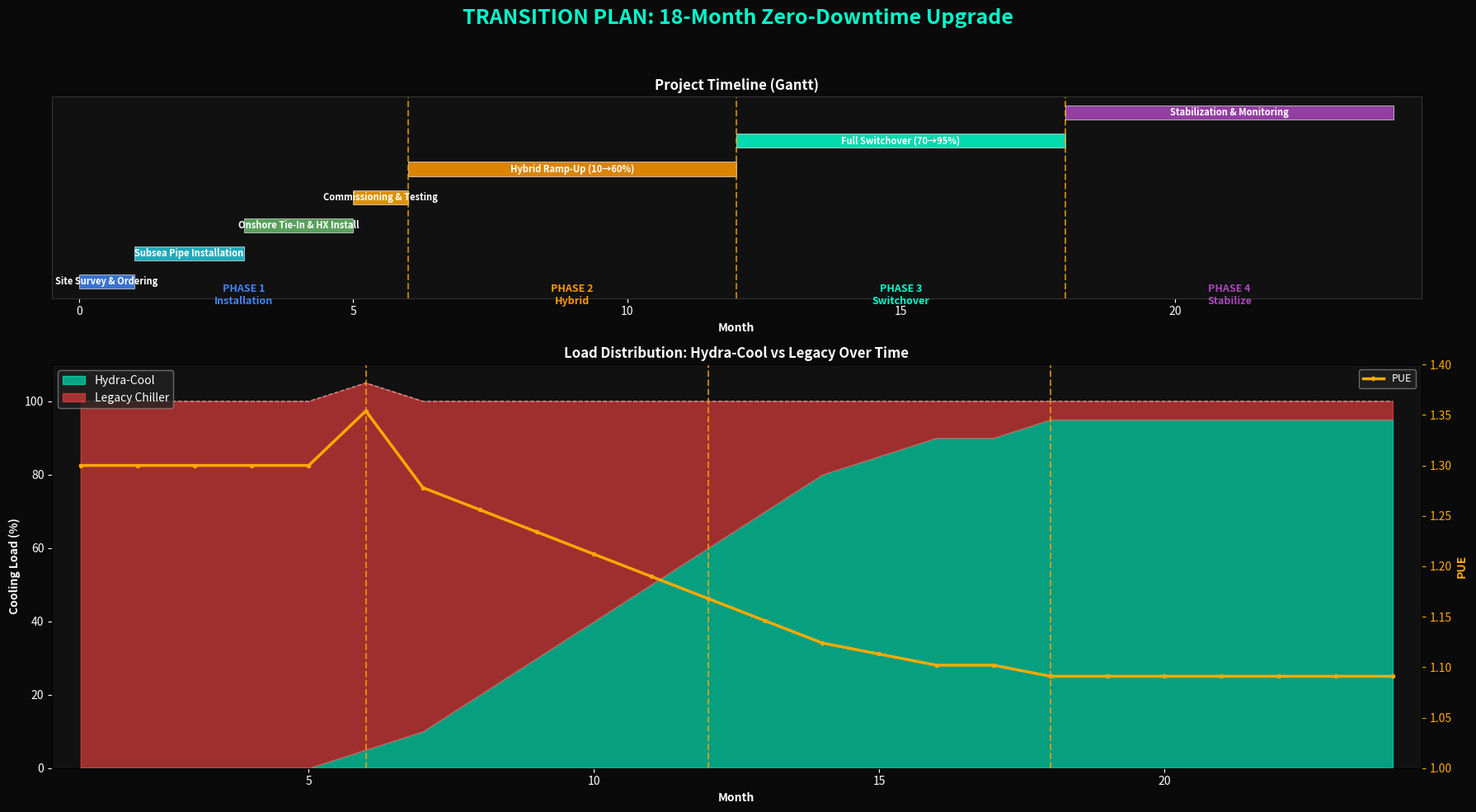

Recreate this plot in Python.
"""
Hydra-Cool Simulation v28.0 — TRANSITION PLAN
================================================
Engineering Roadmap: How to upgrade WITHOUT shutting down servers.

THE CHALLENGE:
  100MW facility = ~500,000 servers = $1B+ annual revenue.
  Every hour of downtime = $500K-2M in lost revenue.
  You CANNOT turn off the cooling to install a new system.

THE SOLUTION: Three-Phase Live Migration
  Phase 1 (Month 0-6):   "Side-Stream Injection"
  Phase 2 (Month 6-12):  "Hybrid Operation"
  Phase 3 (Month 12-18): "Full Switchover"

Key Principle:
  The existing chillers NEVER go offline until HC is proven stable.
  Chillers become backup/standby — zero risk of downtime.

Sources:
  - Uptime Institute: "Cooling System Retrofits Without Downtime" (2023)
  - ASHRAE TC 9.9: "Data Center Live Migration Best Practices"
  - Google SRE Handbook: "Graceful Degradation Patterns"

Author: Obada Dallo
Copyright (c) 2024. All Rights Reserved.
"""

import numpy as np
import matplotlib
matplotlib.use("Agg")
import matplotlib.pyplot as plt
import matplotlib.patches as mpatches
import os

# ══════════════════════════════════════════════════════════════
#  CONSTANTS
# ══════════════════════════════════════════════════════════════

FACILITY_MW      = 100
HOURS_PER_MONTH  = 730
COST_PER_DOWNTIME_HR = 1_200_000  # $/hr for 100MW DC
ENERGY_PRICE     = 0.07

# Timeline (months)
MONTH_TOTAL      = 24     # Full transition + stabilization


# ══════════════════════════════════════════════════════════════
#  PHASE 1: SIDE-STREAM INJECTION (Month 0-6)
# ══════════════════════════════════════════════════════════════

def phase_1():
    """
    Install HC in PARALLEL with existing system.
    The existing chiller plant continues at 100% — zero risk.
    HC takes overflow / supplemental cooling only.
    """
    print("\n" + "=" * 70)
    print("  PHASE 1: SIDE-STREAM INJECTION (Month 0-6)")
    print("  'Install beside, not instead of.'")
    print("=" * 70)
    
    milestones = [
        ("Month 0",   "Mobilization",
         [
             "Site survey & pipe routing confirmation",
             "Environmental baseline monitoring begins",
             "Order long-lead items (Ti HX, pipe, pumps)",
             "Set up construction staging area (existing parking lot)",
         ]),
        ("Month 1-2", "Subsea Installation",
         [
             "HDD shore crossing (night work, no DC impact)",
             "Pipe lay vessel mobilizes (intake & outfall)",
             "Install intake screen at depth",
             "Install ICCP anode sled",
         ]),
        ("Month 3-4", "Onshore Tie-In",
         [
             "Install prefab pump house (crane, 1 day)",
             "Install Ti heat exchangers in retrofit bay",
             "Connect bypass piping to EXISTING chilled water loop",
             "KEY: Isolation valves keep systems separate",
             "Install SCADA integration points (read-only first)",
         ]),
        ("Month 5-6", "Commissioning & Testing",
         [
             "Seawater flush & chlorination test",
             "Pump wet test (no load — cold loop only)",
             "HX performance verification (side-stream, 5% load)",
             "Vibration, pressure, temperature monitoring",
             "ZERO impact on existing cooling — bypass valve closed",
         ]),
    ]
    
    # During Phase 1, existing system runs at 100%
    # HC is being installed but carries NO load
    hc_load_pct = [0, 0, 0, 0, 0, 5]  # Month by month
    legacy_load_pct = [100, 100, 100, 100, 100, 100]
    
    print(f"\n  Load Distribution During Phase 1:")
    print(f"  {'Month':>7} {'HC Load':>10} {'Legacy Load':>12} {'Status':<30}")
    print(f"  {'-'*60}")
    for m in range(6):
        status = "HC under construction" if m < 5 else "HC first test (5% side-stream)"
        print(f"  M{m+1:>5} {hc_load_pct[m]:>8}% {legacy_load_pct[m]:>10}%  {status}")
    
    print(f"\n  Milestones:")
    for month, title, tasks in milestones:
        print(f"\n  [{month}] {title}")
        for t in tasks:
            print(f"     {t}")
    
    # Risk assessment
    print(f"\n  RISK ASSESSMENT — Phase 1:")
    print(f"    Downtime risk:   0.0 hours (parallel installation)")
    print(f"    Revenue impact:  $0 (existing system unaffected)")
    print(f"    Rollback plan:   Close isolation valve — 30 seconds")
    
    # Costs during Phase 1
    phase1_costs = {
        "Subsea installation (vessel, pipe, HDD)": 65_000_000,
        "Ti heat exchangers":                       18_000_000,
        "Pumps, controls, instrumentation":         10_000_000,
        "Onshore mechanical (piping, bypass)":       8_000_000,
        "Engineering, PM, supervision":              8_000_000,
        "Environmental monitoring":                  1_000_000,
    }
    phase1_total = sum(phase1_costs.values())
    
    print(f"\n  Phase 1 Cost: ${phase1_total/1e6:.0f}M")
    
    return {
        "hc_load": hc_load_pct,
        "legacy_load": legacy_load_pct,
        "cost": phase1_total,
        "months": 6,
        "downtime_hrs": 0,
    }


# ══════════════════════════════════════════════════════════════
#  PHASE 2: HYBRID OPERATION (Month 6-12)
# ══════════════════════════════════════════════════════════════

def phase_2():
    """
    Gradually shift load from chillers to HC.
    Chillers remain online but reducing capacity.
    HC proves reliability under increasing load.
    """
    print("\n" + "=" * 70)
    print("  PHASE 2: HYBRID OPERATION (Month 6-12)")
    print("  'Prove it works. Then trust it.'")
    print("=" * 70)
    
    # Gradual ramp-up schedule
    ramp = [
        (7,  10, 90,  "HC at 10% — monitoring vibration, pressure, flow"),
        (8,  20, 80,  "HC at 20% — first chiller set to standby"),
        (9,  30, 70,  "HC at 30% — two chiller sets on standby"),
        (10, 40, 60,  "HC at 40% — significant energy savings visible"),
        (11, 50, 50,  "HC at 50% — hybrid equilibrium, 30-day stability test"),
        (12, 60, 40,  "HC at 60% — confidence milestone"),
    ]
    
    hc_load = []
    legacy_load = []
    
    print(f"\n  Load Transfer Schedule:")
    print(f"  {'Month':>7} {'HC Load':>10} {'Legacy':>10} {'Chiller Status':<40} {'PUE':>6}")
    print(f"  {'-'*78}")
    
    for month, hc_pct, leg_pct, status in ramp:
        # PUE during hybrid: weighted average
        pue_hc = 1.08
        pue_legacy = 1.30
        pue_hybrid = pue_hc * (hc_pct/100) + pue_legacy * (leg_pct/100)
        
        print(f"  M{month:>5} {hc_pct:>8}% {leg_pct:>8}%  {status:<40} {pue_hybrid:>5.2f}")
        hc_load.append(hc_pct)
        legacy_load.append(leg_pct)
    
    # Redundancy costs during hybrid operation
    # Keeping chillers on standby wastes some energy (hot loop, pumps cycling)
    standby_cost_per_month = 150_000  # Standby power and maintenance
    redundancy_cost = standby_cost_per_month * 6
    
    # Energy savings during ramp-up
    total_savings = 0
    for month, hc_pct, leg_pct, _ in ramp:
        legacy_energy_cost = FACILITY_MW * (1.30 - 1.0) * 1000 * HOURS_PER_MONTH * ENERGY_PRICE
        hybrid_energy_cost = (FACILITY_MW * (1.08 - 1.0) * (hc_pct/100) + 
                              FACILITY_MW * (1.30 - 1.0) * (leg_pct/100)) * 1000 * HOURS_PER_MONTH * ENERGY_PRICE
        monthly_saving = legacy_energy_cost - hybrid_energy_cost
        total_savings += monthly_saving
    
    print(f"\n  Phase 2 Economics:")
    print(f"    Redundancy cost (standby chillers):  ${redundancy_cost/1e6:.1f}M")
    print(f"    Energy savings during ramp-up:       ${total_savings/1e6:.1f}M")
    print(f"    Net benefit during Phase 2:          ${(total_savings - redundancy_cost)/1e6:.1f}M")
    
    # Go/No-Go criteria
    print(f"\n  GO/NO-GO CRITERIA (End of Phase 2):")
    criteria = [
        ("HC availability > 99.9%",               "HARD — if fails, extend Phase 2"),
        ("PUE at 50% load < 1.12",                "HARD — must demonstrate efficiency"),
        ("Zero seawater leaks",                    "HARD — environmental compliance"),
        ("HX performance within 10% of design",   "SOFT — can optimize later"),
        ("SCADA integration verified",             "HARD — operations must be confident"),
        ("Staff training complete",                "HARD — all shifts certified"),
    ]
    for criterion, gate in criteria:
        print(f"    [{gate.split('—')[0].strip()}] {criterion}")
        print(f"           {gate.split('—')[1].strip() if '—' in gate else ''}")
    
    # Risk
    print(f"\n  RISK ASSESSMENT — Phase 2:")
    print(f"    Downtime risk:   < 2 hours (failover to legacy in 30 sec)")
    print(f"    Revenue impact:  ~$0 (redundant cooling always available)")
    print(f"    Rollback plan:   Revert to 100% legacy — valve switch only")
    
    return {
        "hc_load": hc_load,
        "legacy_load": legacy_load,
        "cost": redundancy_cost + 5_000_000,  # Redundancy + monitoring staff
        "savings": total_savings,
        "months": 6,
        "downtime_hrs": 2,
    }


# ══════════════════════════════════════════════════════════════
#  PHASE 3: FULL SWITCHOVER (Month 12-18)
# ══════════════════════════════════════════════════════════════

def phase_3():
    """
    HC takes primary cooling role (80-95%).
    Chillers become backup/peak only.
    """
    print("\n" + "=" * 70)
    print("  PHASE 3: FULL SWITCHOVER (Month 12-18)")
    print("  'The chillers sleep. Hydra-Cool runs the show.'")
    print("=" * 70)
    
    ramp = [
        (13, 70,  30, "HC primary — 2 chiller sets decommission-ready"),
        (14, 80,  20, "HC dominant — most chillers on cold standby"),
        (15, 85,  15, "Stress test: hot summer simulation at 85%"),
        (16, 90,  10, "Chiller 1 formally decommissioned (tower drained)"),
        (17, 90,  10, "Full month stability verification at 90%"),
        (18, 95,   5, "FINAL: HC at 95%, 1 chiller on hot standby (emergency)"),
    ]
    
    hc_load = []
    legacy_load = []
    
    print(f"\n  Final Transition Schedule:")
    print(f"  {'Month':>7} {'HC Load':>10} {'Legacy':>10} {'Status':<45} {'PUE':>6}")
    print(f"  {'-'*83}")
    
    for month, hc_pct, leg_pct, status in ramp:
        pue = 1.08 * (hc_pct/100) + 1.30 * (leg_pct/100)
        print(f"  M{month:>5} {hc_pct:>8}% {leg_pct:>8}%  {status:<45} {pue:>5.2f}")
        hc_load.append(hc_pct)
        legacy_load.append(leg_pct)
    
    # Decommissioning savings
    # Removing chiller sets saves: maintenance, refrigerant, electricity
    decom_savings = {
        "Chiller maintenance eliminated (6 of 8 units)": 2_200_000,
        "Cooling tower water treatment eliminated":        600_000,
        "Cooling tower maintenance eliminated":            800_000,
        "Refrigerant management eliminated":               200_000,
        "Freshwater elimination":                        1_600_000,
    }
    annual_decom_savings = sum(decom_savings.values())
    
    print(f"\n  Annual Savings from Decommissioning:")
    for item, val in decom_savings.items():
        print(f"    {item:<50} ${val/1000:>6.0f}K")
    print(f"    {'═'*55}")
    print(f"    {'TOTAL additional annual savings':<50} ${annual_decom_savings/1e6:>6.1f}M")
    
    # Salvage value of removed equipment
    salvage = {
        "6× centrifugal chillers (resale)": 3_000_000,
        "6× cooling towers (scrap metal)":    600_000,
        "Copper piping reclaim":              400_000,
        "Refrigerant reclaim (R-134a)":       200_000,
    }
    salvage_total = sum(salvage.values())
    
    print(f"\n  Equipment Salvage Value:")
    for item, val in salvage.items():
        print(f"    {item:<40} ${val/1000:>6.0f}K")
    print(f"    {'TOTAL salvage':<40} ${salvage_total/1e6:>6.1f}M")
    
    # Final operating state
    print(f"\n  FINAL OPERATING STATE (Month 18+):")
    print(f"    HC takes:          95% of cooling load (95 MW)")
    print(f"    Legacy standby:    5% (1 chiller + 1 tower, emergency)")
    print(f"    PUE achieved:      {1.08 * 0.95 + 1.30 * 0.05:.2f}")
    print(f"    Staff:             8 FTE (from 15) — existing team retrained")
    print(f"    Water use:         ~0 m³/year (seawater closed loop)")
    
    return {
        "hc_load": hc_load,
        "legacy_load": legacy_load,
        "cost": 2_000_000,  # Monitoring, decom labor
        "decom_savings": annual_decom_savings,
        "salvage": salvage_total,
        "months": 6,
        "downtime_hrs": 0,
    }


# ══════════════════════════════════════════════════════════════
#  STABILIZATION & MONITORING (Month 18-24)
# ══════════════════════════════════════════════════════════════

def stabilization():
    """Post-switchover monitoring and optimization."""
    print("\n" + "=" * 70)
    print("  STABILIZATION (Month 18-24)")
    print("  'Trust but verify.'")
    print("=" * 70)
    
    checks = [
        ("Month 19", "First full seasonal cycle review (winter performance)"),
        ("Month 20", "Biofouling inspection — first pigging run"),
        ("Month 21", "HX performance audit — U-value vs design"),
        ("Month 22", "CP system anode survey (ROV)"),
        ("Month 23", "24-month reliability report — Tier III certification"),
        ("Month 24", "FINAL: Declare operational capability"),
    ]
    
    print(f"\n  Stabilization Milestones:")
    for month, task in checks:
        print(f"    [{month}] {task}")
    
    print(f"\n  Success Criteria at Month 24:")
    print(f"    ✓ PUE < 1.10 achieved consistently")
    print(f"    ✓ Zero unplanned downtime events")
    print(f"    ✓ All staff certified on HC operations")
    print(f"    ✓ Marine environmental audit passed")
    print(f"    ✓ Insurance rate renegotiated (lower premiums)")
    
    return {"months": 6}


# ══════════════════════════════════════════════════════════════
#  TRANSITION SUMMARY
# ══════════════════════════════════════════════════════════════

def transition_summary(p1, p2, p3, stab):
    """Total transition costs and risk."""
    print("\n" + "=" * 70)
    print("  TRANSITION SUMMARY: 18-Month Zero-Downtime Upgrade")
    print("=" * 70)
    
    total_cost = p1["cost"] + p2["cost"] + p3["cost"]
    total_downtime = p1["downtime_hrs"] + p2["downtime_hrs"] + p3["downtime_hrs"]
    max_revenue_risk = total_downtime * COST_PER_DOWNTIME_HR
    
    print(f"""
  ┌──────────────────────────────────────────────────────────────┐
  │            TRANSITION PLAN EXECUTIVE SUMMARY                │
  ├──────────────────────────────────────────────────────────────┤
  │                                                              │
  │  Phase 1 (M0-6):    Side-Stream Installation                │
  │    Cost: ${p1['cost']/1e6:>5.0f}M | Downtime: {p1['downtime_hrs']} hrs | Risk: ZERO      │
  │                                                              │
  │  Phase 2 (M6-12):   Hybrid Operation (10%→60%)              │
  │    Cost: ${p2['cost']/1e6:>5.0f}M | Downtime: <{p2['downtime_hrs']} hrs | Risk: LOW       │
  │    Savings during phase: ${p2['savings']/1e6:.1f}M                    │
  │                                                              │
  │  Phase 3 (M12-18):  Full Switchover (70%→95%)               │
  │    Cost: ${p3['cost']/1e6:>5.0f}M | Downtime: {p3['downtime_hrs']} hrs | Risk: MINIMAL   │
  │    Salvage from decom: ${p3['salvage']/1e6:.1f}M                     │
  │                                                              │
  │  Stabilization (M18-24): Monitoring & Optimization          │
  │                                                              │
  ├──────────────────────────────────────────────────────────────┤
  │                                                              │
  │  Total transition cost:    ${total_cost/1e6:>6.0f}M                     │
  │  Max possible downtime:    {total_downtime} hours                        │
  │  Max revenue at risk:      ${max_revenue_risk/1e6:.1f}M                     │
  │  Annual savings after:     ~${(p3['decom_savings'] + 10_000_000)/1e6:.0f}M/year (energy + maint)   │
  │  Water eliminated:         ~660,000 m³/year                  │
  │  CO₂ reduced:              ~50,000 tonnes/year               │
  │                                                              │
  │  THE KEY INSIGHT:                                            │
  │    The legacy system NEVER goes offline.                     │
  │    At every stage, 100% cooling is guaranteed.               │
  │    The upgrade is additive, not substitutive.                │
  │                                                              │
  └──────────────────────────────────────────────────────────────┘
    """)
    
    return {
        "total_cost": total_cost,
        "total_downtime": total_downtime,
        "phases": [p1, p2, p3],
    }


# ══════════════════════════════════════════════════════════════
#  VISUALIZATION
# ══════════════════════════════════════════════════════════════

def generate_charts(p1, p2, p3, output_dir="assets"):
    """Generate the transition Gantt/load chart."""
    os.makedirs(output_dir, exist_ok=True)
    
    fig, (ax1, ax2) = plt.subplots(2, 1, figsize=(18, 10), 
                                     gridspec_kw={"height_ratios": [1, 2]})
    fig.patch.set_facecolor("#0a0a0a")
    fig.suptitle("TRANSITION PLAN: 18-Month Zero-Downtime Upgrade",
                 fontsize=18, fontweight="bold", color="#00FFCC", y=0.98)
    
    # ── TOP: Gantt Chart ──
    ax1.set_facecolor("#111")
    
    gantt_items = [
        ("Site Survey & Ordering",        0, 1,  "#4285F4"),
        ("Subsea Pipe Installation",      1, 3,  "#26C6DA"),
        ("Onshore Tie-In & HX Install",   3, 5,  "#66BB6A"),
        ("Commissioning & Testing",       5, 6,  "#FFAA00"),
        ("Hybrid Ramp-Up (10→60%)",       6, 12, "#FF9900"),
        ("Full Switchover (70→95%)",      12, 18, "#00FFCC"),
        ("Stabilization & Monitoring",    18, 24, "#AB47BC"),
    ]
    
    for i, (label, start, end, color) in enumerate(gantt_items):
        ax1.barh(i, end - start, left=start, height=0.5, 
                color=color, edgecolor="white", linewidth=0.5, alpha=0.85)
        ax1.text(start + (end - start)/2, i, label, ha="center", va="center",
                color="white", fontweight="bold", fontsize=8)
    
    # Phase separators
    for m in [6, 12, 18]:
        ax1.axvline(x=m, color="#FFAA00", linewidth=1.5, linestyle="--", alpha=0.7)
    
    ax1.text(3, -0.8, "PHASE 1\nInstallation", ha="center", color="#4285F4", fontweight="bold", fontsize=9)
    ax1.text(9, -0.8, "PHASE 2\nHybrid", ha="center", color="#FF9900", fontweight="bold", fontsize=9)
    ax1.text(15, -0.8, "PHASE 3\nSwitchover", ha="center", color="#00FFCC", fontweight="bold", fontsize=9)
    ax1.text(21, -0.8, "PHASE 4\nStabilize", ha="center", color="#AB47BC", fontweight="bold", fontsize=9)
    
    ax1.set_xlim(-0.5, 24.5)
    ax1.set_yticks([])
    ax1.set_xlabel("Month", color="white", fontweight="bold")
    ax1.set_title("Project Timeline (Gantt)", color="white", fontweight="bold", fontsize=12)
    ax1.tick_params(colors="white")
    for s in ax1.spines.values(): s.set_color("#333")
    
    # ── BOTTOM: Load Distribution Over Time ──
    ax2.set_facecolor("#111")
    
    months = np.arange(1, 25)
    
    # Build full load arrays
    hc_all = []
    legacy_all = []
    pue_all = []
    
    for m in months:
        if m <= 6:
            hc = p1["hc_load"][m-1] if m <= len(p1["hc_load"]) else 5
            leg = p1["legacy_load"][m-1] if m <= len(p1["legacy_load"]) else 100
        elif m <= 12:
            idx = m - 7
            hc = p2["hc_load"][idx] if idx < len(p2["hc_load"]) else 60
            leg = p2["legacy_load"][idx] if idx < len(p2["legacy_load"]) else 40
        elif m <= 18:
            idx = m - 13
            hc = p3["hc_load"][idx] if idx < len(p3["hc_load"]) else 95
            leg = p3["legacy_load"][idx] if idx < len(p3["legacy_load"]) else 5
        else:
            hc = 95
            leg = 5
        
        hc_all.append(hc)
        legacy_all.append(leg)
        pue_all.append(1.08 * (hc/100) + 1.30 * (leg/100))
    
    hc_all = np.array(hc_all, dtype=float)
    legacy_all = np.array(legacy_all, dtype=float)
    
    ax2.fill_between(months, 0, hc_all, color="#00FFCC", alpha=0.6, label="Hydra-Cool")
    ax2.fill_between(months, hc_all, hc_all + legacy_all, color="#FF4444", alpha=0.6, label="Legacy Chiller")
    ax2.plot(months, hc_all + legacy_all, color="white", linewidth=1, linestyle="--", alpha=0.5)
    
    # PUE overlay on secondary axis
    ax3 = ax2.twinx()
    ax3.plot(months, pue_all, color="#FFAA00", linewidth=2.5, marker="o", markersize=3, label="PUE")
    ax3.set_ylabel("PUE", color="#FFAA00", fontweight="bold")
    ax3.tick_params(axis="y", colors="#FFAA00")
    ax3.set_ylim(1.0, 1.40)
    ax3.legend(loc="upper right", fontsize=9, facecolor="#222", edgecolor="gray", labelcolor="white")
    
    # Phase separators
    for m in [6, 12, 18]:
        ax2.axvline(x=m, color="#FFAA00", linewidth=1.5, linestyle="--", alpha=0.7)
    
    ax2.set_xlim(0.5, 24.5)
    ax2.set_ylim(0, 110)
    ax2.set_xlabel("Month", color="white", fontweight="bold")
    ax2.set_ylabel("Cooling Load (%)", color="white", fontweight="bold")
    ax2.set_title("Load Distribution: Hydra-Cool vs Legacy Over Time", 
                  color="white", fontweight="bold", fontsize=12)
    ax2.legend(loc="upper left", fontsize=10, facecolor="#222", edgecolor="gray", labelcolor="white")
    ax2.tick_params(colors="white")
    for s in ax2.spines.values(): s.set_color("#333")
    
    plt.tight_layout(rect=[0, 0, 1, 0.95])
    path = os.path.join(output_dir, "v28_transition_gantt.png")
    fig.savefig(path, dpi=180, bbox_inches="tight", facecolor="#0a0a0a")
    plt.close()
    print(f"  ✓ Chart saved: {path}")
    return path


# ══════════════════════════════════════════════════════════════
#  MAIN
# ══════════════════════════════════════════════════════════════

if __name__ == "__main__":
    print("=" * 70)
    print("  HYDRA-COOL v28.0 — TRANSITION PLAN")
    print("  '18-Month Zero-Downtime Upgrade Roadmap'")
    print("=" * 70)
    
    p1 = phase_1()
    p2 = phase_2()
    p3 = phase_3()
    stab = stabilization()
    transition_summary(p1, p2, p3, stab)
    
    print("\n  Generating Transition Dashboard...")
    generate_charts(p1, p2, p3)
    
    print("\n" + "=" * 70)
    print("  SIMULATION v28.0 COMPLETE")
    print("=" * 70)
